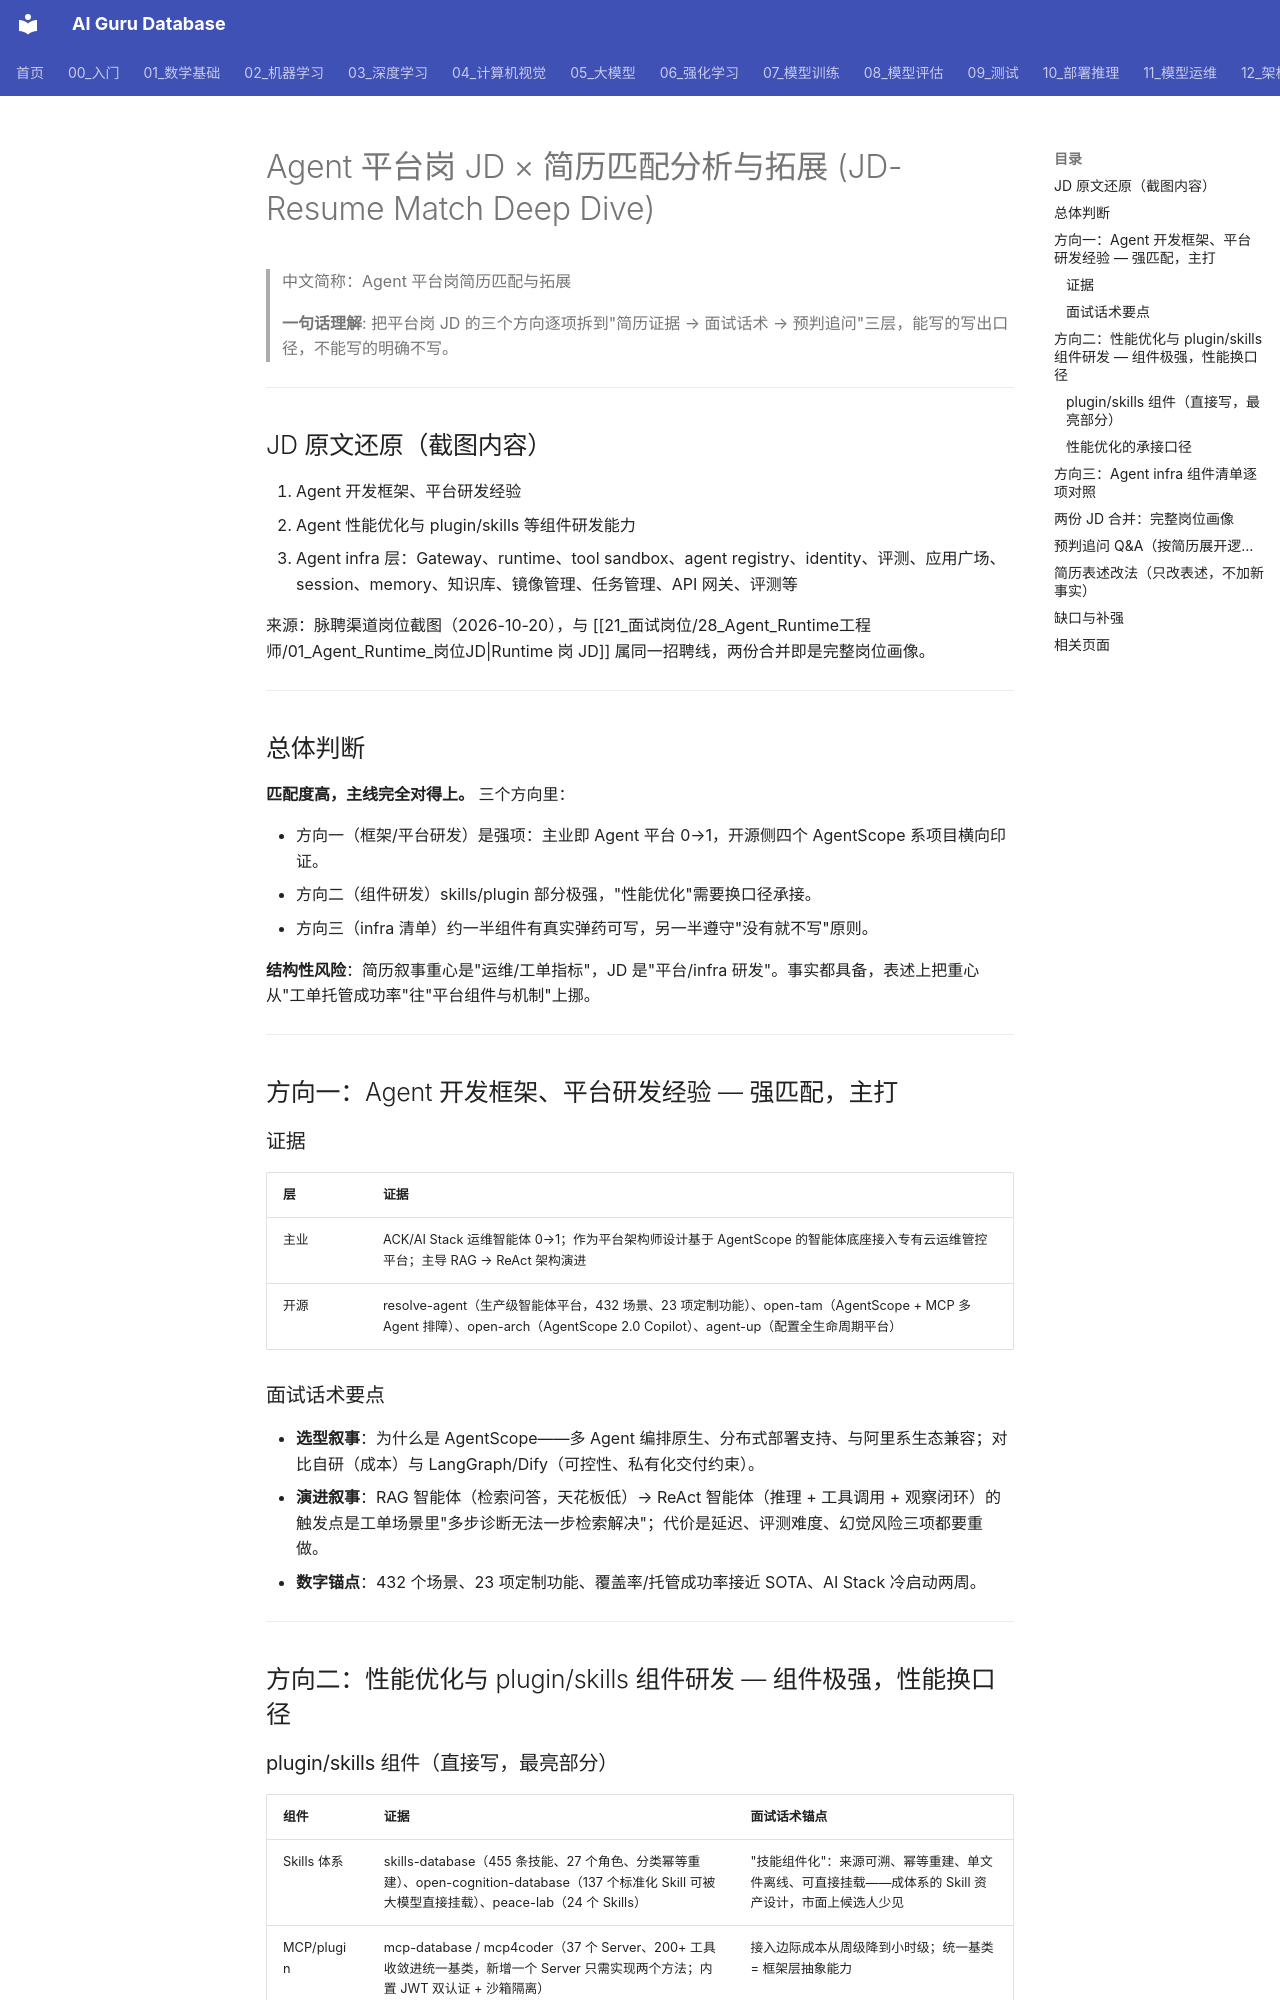

repository: ai-guru-global/ai-guru-database · page: 21_面试岗位/28_Agent_Runtime工程师/12_平台岗JD_简历匹配与拓展/index.html · generator: mkdocs

---
title: Agent 平台岗 JD × 简历匹配分析与拓展
category: 21_面试岗位
tags: ["面试", "Agent-平台", "Agent-Infra", "简历匹配", "面试话术", "评测"]
summary: "Agent 平台岗（脉聘渠道）JD 三方向逐项匹配：平台研发、plugin/skills 组件、infra 组件清单（Gateway/runtime/sandbox/registry/评测/知识库等），含面试话术、预判追问与简历改法。"
created: 2026-10-22
updated: 2026-10-22
tier: core
aliases: [Agent 平台岗匹配分析, 平台岗简历对照]
sources: []
name_zh: "Agent 平台岗简历匹配与拓展"
---

# Agent 平台岗 JD × 简历匹配分析与拓展 (JD-Resume Match Deep Dive)

> 中文简称：Agent 平台岗简历匹配与拓展

> **一句话理解**: 把平台岗 JD 的三个方向逐项拆到"简历证据 → 面试话术 → 预判追问"三层，能写的写出口径，不能写的明确不写。

---

## JD 原文还原（截图内容）

1. Agent 开发框架、平台研发经验
2. Agent 性能优化与 plugin/skills 等组件研发能力
3. Agent infra 层：Gateway、runtime、tool sandbox、agent registry、identity、评测、应用广场、session、memory、知识库、镜像管理、任务管理、API 网关、评测等

来源：脉聘渠道岗位截图（2026-10-20），与 [[21_面试岗位/28_Agent_Runtime工程师/01_Agent_Runtime_岗位JD|Runtime 岗 JD]] 属同一招聘线，两份合并即是完整岗位画像。

---

## 总体判断

**匹配度高，主线完全对得上。** 三个方向里：

- 方向一（框架/平台研发）是强项：主业即 Agent 平台 0→1，开源侧四个 AgentScope 系项目横向印证。
- 方向二（组件研发）skills/plugin 部分极强，"性能优化"需要换口径承接。
- 方向三（infra 清单）约一半组件有真实弹药可写，另一半遵守"没有就不写"原则。

**结构性风险**：简历叙事重心是"运维/工单指标"，JD 是"平台/infra 研发"。事实都具备，表述上把重心从"工单托管成功率"往"平台组件与机制"上挪。

---

## 方向一：Agent 开发框架、平台研发经验 — 强匹配，主打

### 证据

| 层 | 证据 |
|----|------|
| 主业 | ACK/AI Stack 运维智能体 0→1；作为平台架构师设计基于 AgentScope 的智能体底座接入专有云运维管控平台；主导 RAG → ReAct 架构演进 |
| 开源 | resolve-agent（生产级智能体平台，432 场景、23 项定制功能）、open-tam（AgentScope + MCP 多 Agent 排障）、open-arch（AgentScope 2.0 Copilot）、agent-up（配置全生命周期平台） |

### 面试话术要点

- **选型叙事**：为什么是 AgentScope——多 Agent 编排原生、分布式部署支持、与阿里系生态兼容；对比自研（成本）与 LangGraph/Dify（可控性、私有化交付约束）。
- **演进叙事**：RAG 智能体（检索问答，天花板低）→ ReAct 智能体（推理 + 工具调用 + 观察闭环）的触发点是工单场景里"多步诊断无法一步检索解决"；代价是延迟、评测难度、幻觉风险三项都要重做。
- **数字锚点**：432 个场景、23 项定制功能、覆盖率/托管成功率接近 SOTA、AI Stack 冷启动两周。

---

## 方向二：性能优化与 plugin/skills 组件研发 — 组件极强，性能换口径

### plugin/skills 组件（直接写，最亮部分）

| 组件 | 证据 | 面试话术锚点 |
|------|------|-------------|
| Skills 体系 | skills-database（455 条技能、27 个角色、分类幂等重建）、open-cognition-database（137 个标准化 Skill 可被大模型直接挂载）、peace-lab（24 个 Skills） | "技能组件化"：来源可溯、幂等重建、单文件离线、可直接挂载——成体系的 Skill 资产设计，市面上候选人少见 |
| MCP/plugin | mcp-database / mcp4coder（37 个 Server、200+ 工具收敛进统一基类，新增一个 Server 只需实现两个方法；内置 JWT 双认证 + 沙箱隔离） | 接入边际成本从周级降到小时级；统一基类 = 框架层抽象能力 |
